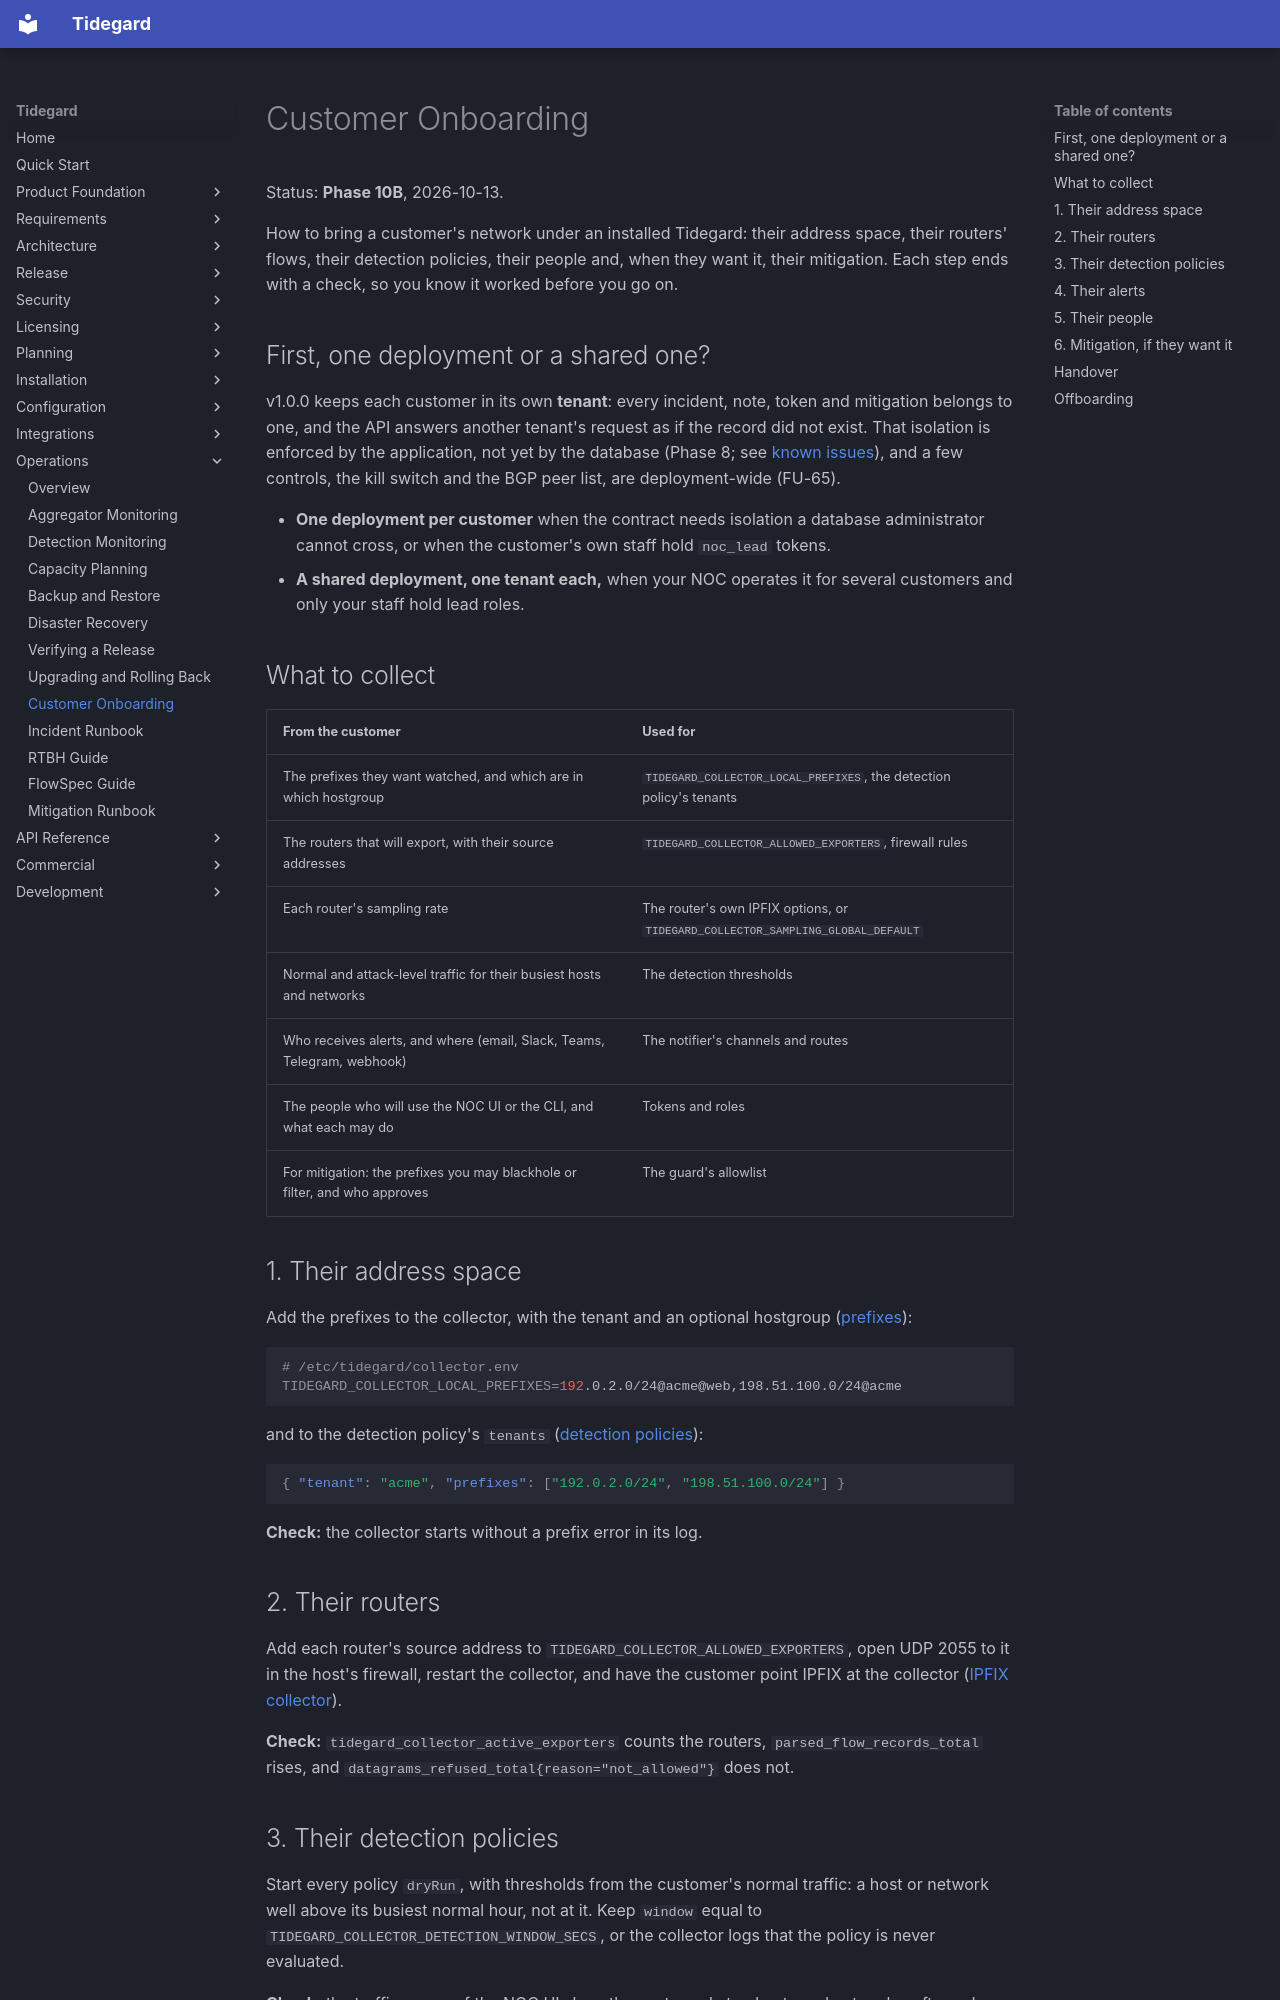

repository: LogiXhare/tidegard · page: operations/customer-onboarding/index.html · generator: mkdocs

# Customer Onboarding

Status: **Phase 10B**, 2026-10-13.

How to bring a customer's network under an installed Tidegard: their
address space, their routers' flows, their detection policies, their
people and, when they want it, their mitigation. Each step ends with a
check, so you know it worked before you go on.

## First, one deployment or a shared one?

v1.0.0 keeps each customer in its own **tenant**: every incident, note,
token and mitigation belongs to one, and the API answers another
tenant's request as if the record did not exist. That isolation is
enforced by the application, not yet by the database (Phase 8; see
[known issues](../release/known-issues.md)), and a few controls, the kill
switch and the BGP peer list, are deployment-wide (FU-65).

- **One deployment per customer** when the contract needs isolation a
  database administrator cannot cross, or when the customer's own staff
  hold `noc_lead` tokens.
- **A shared deployment, one tenant each,** when your NOC operates it for
  several customers and only your staff hold lead roles.

## What to collect

| From the customer | Used for |
|---|---|
| The prefixes they want watched, and which are in which hostgroup | `TIDEGARD_COLLECTOR_LOCAL_PREFIXES`, the detection policy's tenants |
| The routers that will export, with their source addresses | `TIDEGARD_COLLECTOR_ALLOWED_EXPORTERS`, firewall rules |
| Each router's sampling rate | The router's own IPFIX options, or `TIDEGARD_COLLECTOR_SAMPLING_GLOBAL_DEFAULT` |
| Normal and attack-level traffic for their busiest hosts and networks | The detection thresholds |
| Who receives alerts, and where (email, Slack, Teams, Telegram, webhook) | The notifier's channels and routes |
| The people who will use the NOC UI or the CLI, and what each may do | Tokens and roles |
| For mitigation: the prefixes you may blackhole or filter, and who approves | The guard's allowlist |

## 1. Their address space

Add the prefixes to the collector, with the tenant and an optional
hostgroup ([prefixes](../configuration/prefixes.md)):

```bash
# /etc/tidegard/collector.env
TIDEGARD_COLLECTOR_LOCAL_PREFIXES=192.0.2.0/24@acme@web,198.51.100.0/24@acme
```

and to the detection policy's `tenants`
([detection policies](../configuration/detection-policies.md)):

```json
{ "tenant": "acme", "prefixes": ["192.0.2.0/24", "198.51.100.0/24"] }
```

**Check:** the collector starts without a prefix error in its log.

## 2. Their routers

Add each router's source address to
`TIDEGARD_COLLECTOR_ALLOWED_EXPORTERS`, open UDP 2055 to it in the
host's firewall, restart the collector, and have the customer point IPFIX
at the collector ([IPFIX collector](../integrations/ipfix-collector.md)).

**Check:** `tidegard_collector_active_exporters` counts the routers,
`parsed_flow_records_total` rises, and
`datagrams_refused_total{reason="not_allowed"}` does not.
